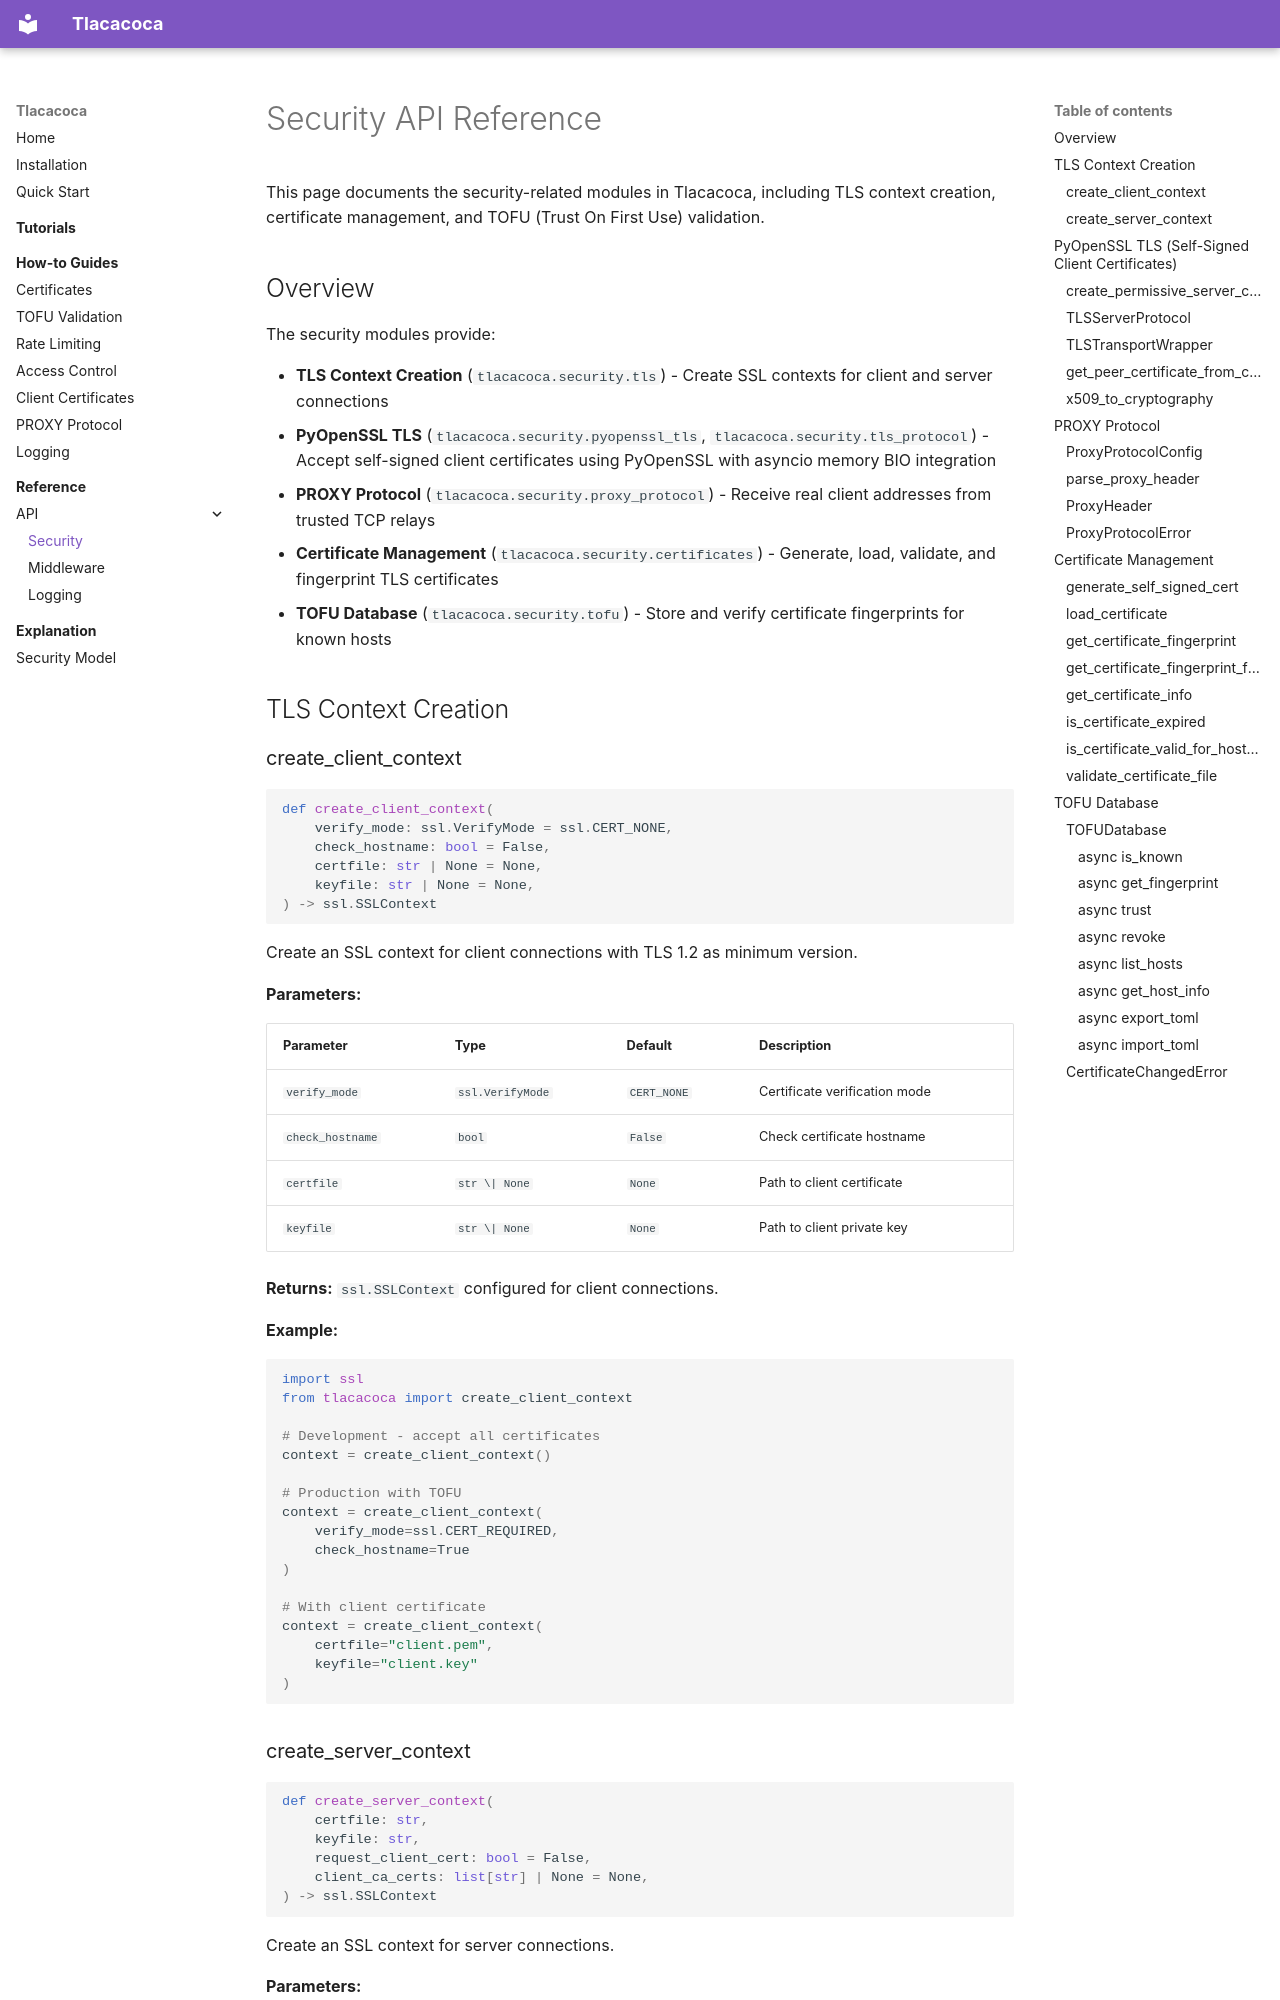

repository: alanbato/tlacacoca · page: reference/api/security/index.html · generator: mkdocs

# Security API Reference

This page documents the security-related modules in Tlacacoca, including TLS context creation, certificate management, and TOFU (Trust On First Use) validation.

## Overview

The security modules provide:

- **TLS Context Creation** (`tlacacoca.security.tls`) - Create SSL contexts for client and server connections
- **PyOpenSSL TLS** (`tlacacoca.security.pyopenssl_tls`, `tlacacoca.security.tls_protocol`) - Accept self-signed client certificates using PyOpenSSL with asyncio memory BIO integration
- **PROXY Protocol** (`tlacacoca.security.proxy_protocol`) - Receive real client addresses from trusted TCP relays
- **Certificate Management** (`tlacacoca.security.certificates`) - Generate, load, validate, and fingerprint TLS certificates
- **TOFU Database** (`tlacacoca.security.tofu`) - Store and verify certificate fingerprints for known hosts

## TLS Context Creation

### create_client_context

```python
def create_client_context(
    verify_mode: ssl.VerifyMode = ssl.CERT_NONE,
    check_hostname: bool = False,
    certfile: str | None = None,
    keyfile: str | None = None,
) -> ssl.SSLContext
```

Create an SSL context for client connections with TLS 1.2 as minimum version.

**Parameters:**

| Parameter | Type | Default | Description |
|-----------|------|---------|-------------|
| `verify_mode` | `ssl.VerifyMode` | `CERT_NONE` | Certificate verification mode |
| `check_hostname` | `bool` | `False` | Check certificate hostname |
| `certfile` | `str \| None` | `None` | Path to client certificate |
| `keyfile` | `str \| None` | `None` | Path to client private key |

**Returns:** `ssl.SSLContext` configured for client connections.

**Example:**

```python
import ssl
from tlacacoca import create_client_context

# Development - accept all certificates
context = create_client_context()

# Production with TOFU
context = create_client_context(
    verify_mode=ssl.CERT_REQUIRED,
    check_hostname=True
)

# With client certificate
context = create_client_context(
    certfile="client.pem",
    keyfile="client.key"
)
```
